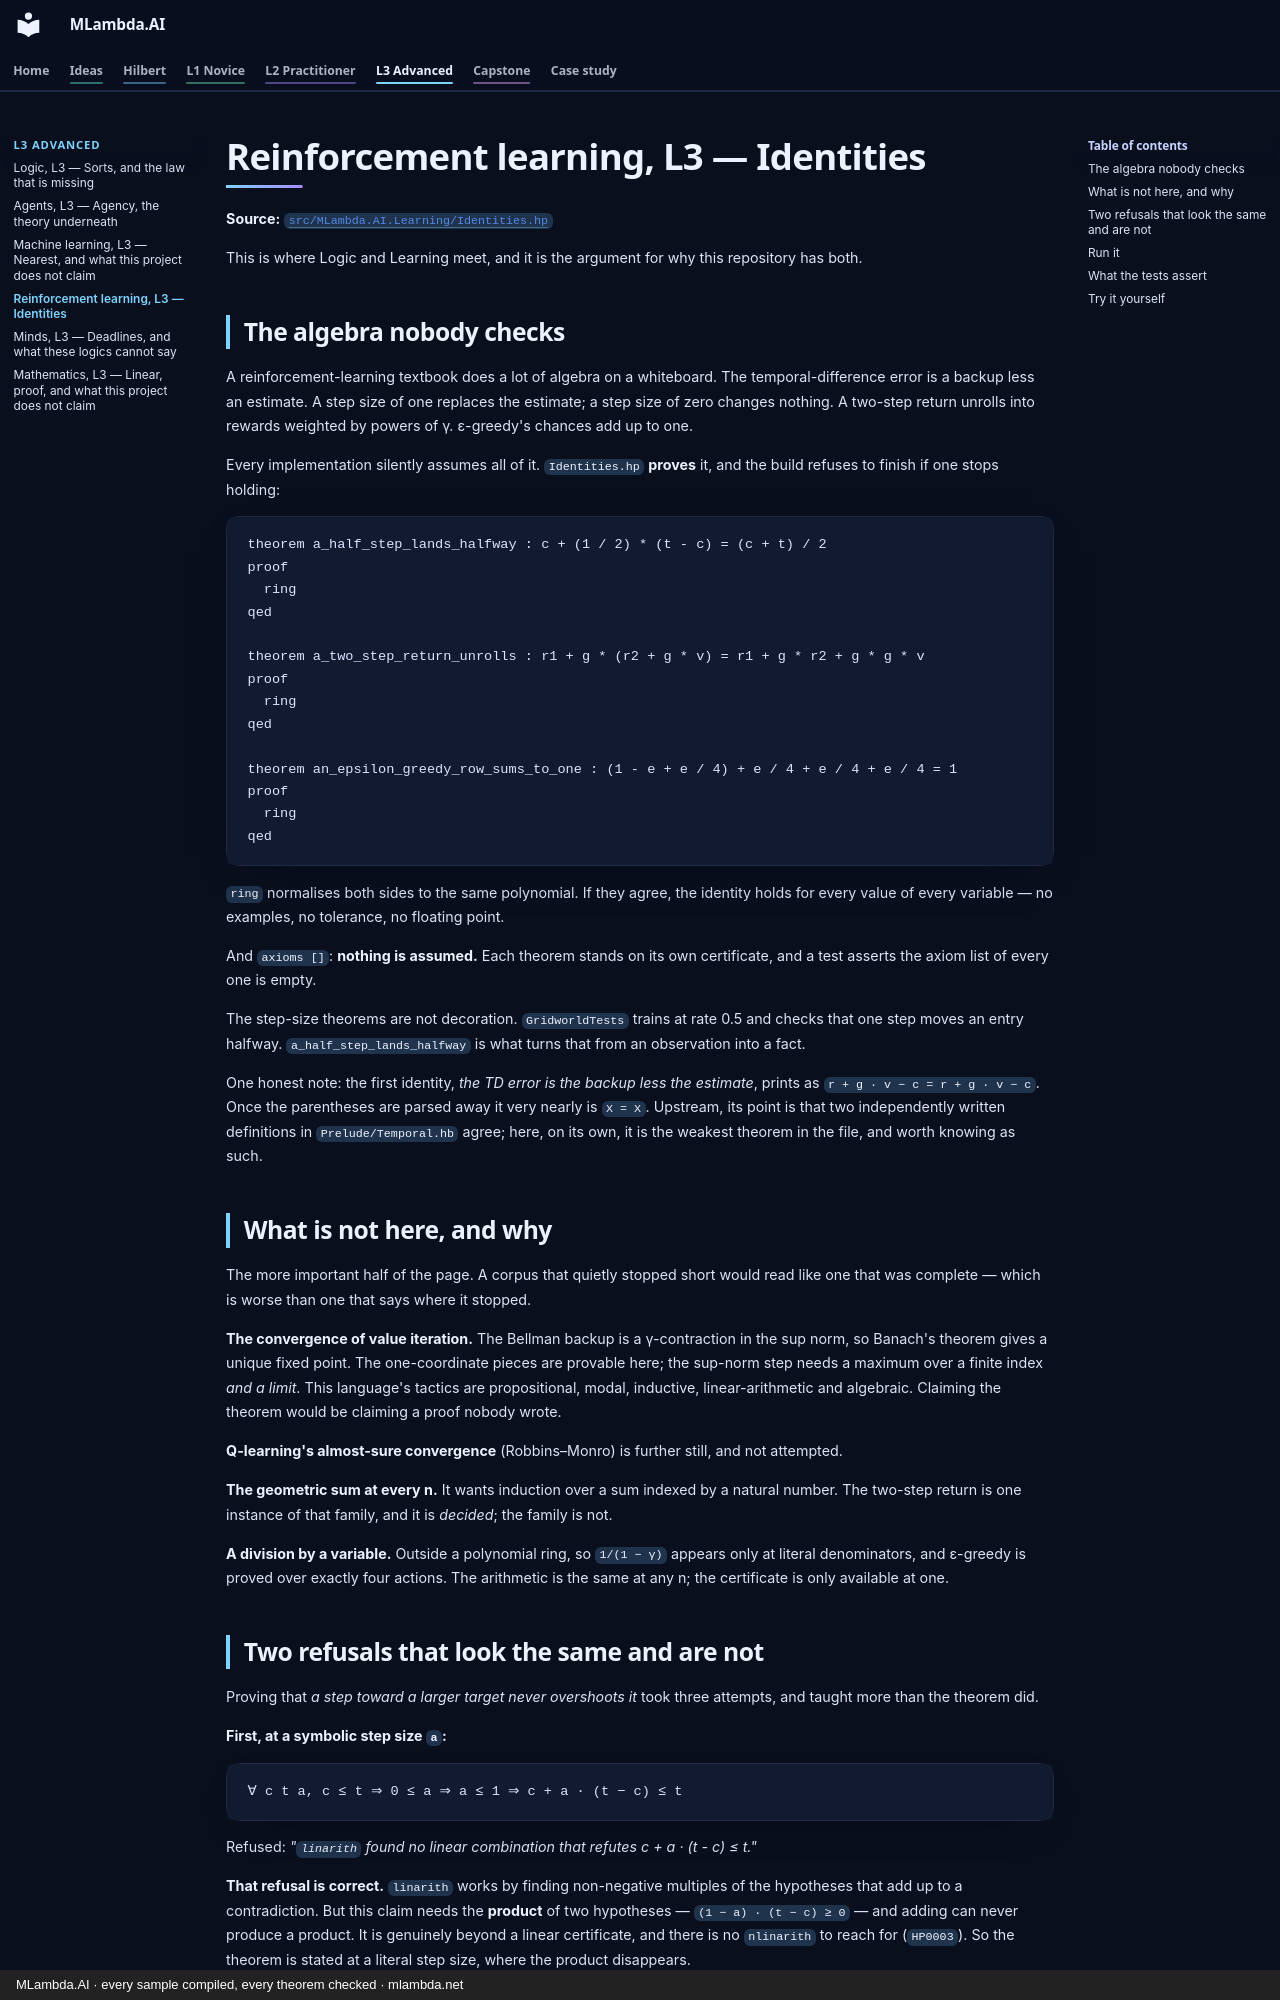

repository: mlambda-net/MLambda.AI · page: L3-advanced/learning/index.html · generator: mkdocs · copyright: MLambda.AI · every sample compiled, every theorem checked · mlambda.net

# Reinforcement learning, L3 — Identities

**Source:** [`src/MLambda.AI.Learning/Identities.hp`](../../src/MLambda.AI.Learning/Identities.hp)

This is where Logic and Learning meet, and it is the argument for why this repository has both.

## The algebra nobody checks

A reinforcement-learning textbook does a lot of algebra on a whiteboard. The temporal-difference error
is a backup less an estimate. A step size of one replaces the estimate; a step size of zero changes
nothing. A two-step return unrolls into rewards weighted by powers of γ. ε-greedy's chances add up to
one.

Every implementation silently assumes all of it. `Identities.hp` **proves** it, and the build refuses to
finish if one stops holding:

```
theorem a_half_step_lands_halfway : c + (1 / 2) * (t - c) = (c + t) / 2
proof
  ring
qed

theorem a_two_step_return_unrolls : r1 + g * (r2 + g * v) = r1 + g * r2 + g * g * v
proof
  ring
qed

theorem an_epsilon_greedy_row_sums_to_one : (1 - e + e / 4) + e / 4 + e / 4 + e / 4 = 1
proof
  ring
qed
```

`ring` normalises both sides to the same polynomial. If they agree, the identity holds for every value
of every variable — no examples, no tolerance, no floating point.

And `axioms []`: **nothing is assumed.** Each theorem stands on its own certificate, and a test asserts
the axiom list of every one is empty.

The step-size theorems are not decoration. `GridworldTests` trains at rate 0.5 and checks that one step
moves an entry halfway. `a_half_step_lands_halfway` is what turns that from an observation into a fact.

One honest note: the first identity, *the TD error is the backup less the estimate*, prints as
`r + g · v − c = r + g · v − c`. Once the parentheses are parsed away it very nearly is `X = X`. Upstream,
its point is that two independently written definitions in `Prelude/Temporal.hb` agree; here, on its
own, it is the weakest theorem in the file, and worth knowing as such.

## What is not here, and why

The more important half of the page. A corpus that quietly stopped short would read like one that was
complete — which is worse than one that says where it stopped.

**The convergence of value iteration.** The Bellman backup is a γ-contraction in the sup norm, so
Banach's theorem gives a unique fixed point. The one-coordinate pieces are provable here; the sup-norm
step needs a maximum over a finite index *and a limit*. This language's tactics are propositional,
modal, inductive, linear-arithmetic and algebraic. Claiming the theorem would be claiming a proof
nobody wrote.

**Q-learning's almost-sure convergence** (Robbins–Monro) is further still, and not attempted.

**The geometric sum at every n.** It wants induction over a sum indexed by a natural number. The
two-step return is one instance of that family, and it is *decided*; the family is not.

**A division by a variable.** Outside a polynomial ring, so `1/(1 − γ)` appears only at literal
denominators, and ε-greedy is proved over exactly four actions. The arithmetic is the same at any n;
the certificate is only available at one.
